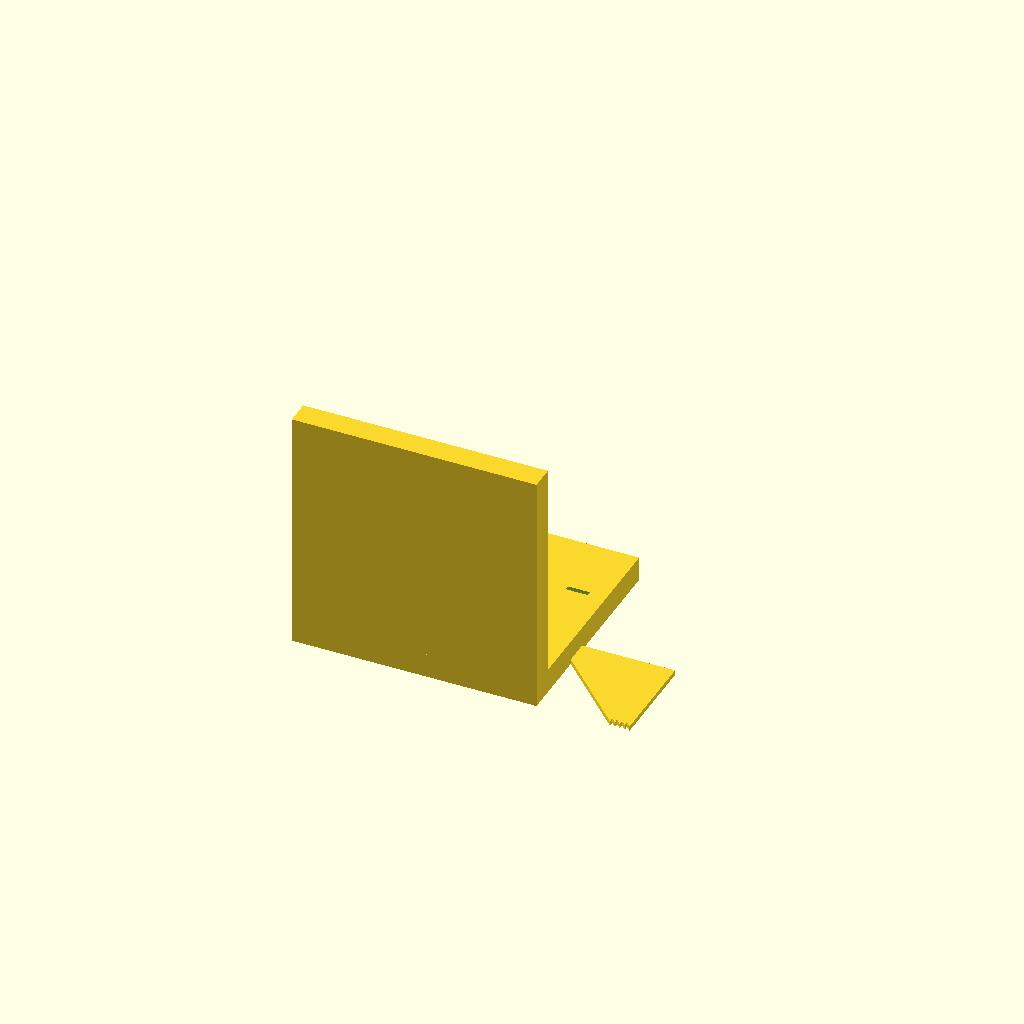
Cell 1 — every parameter at its default value.
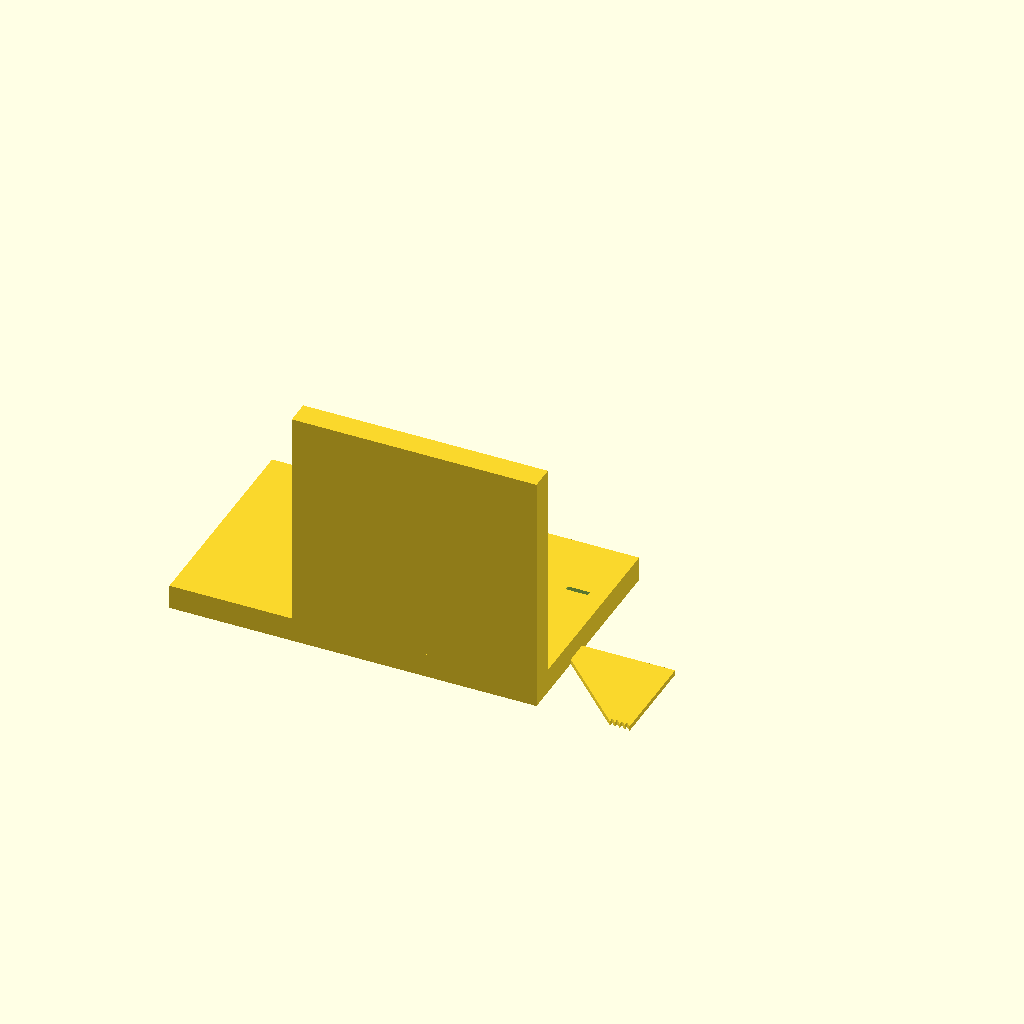
Cell 2 — base_x0 set to -50, the other parameters unchanged.
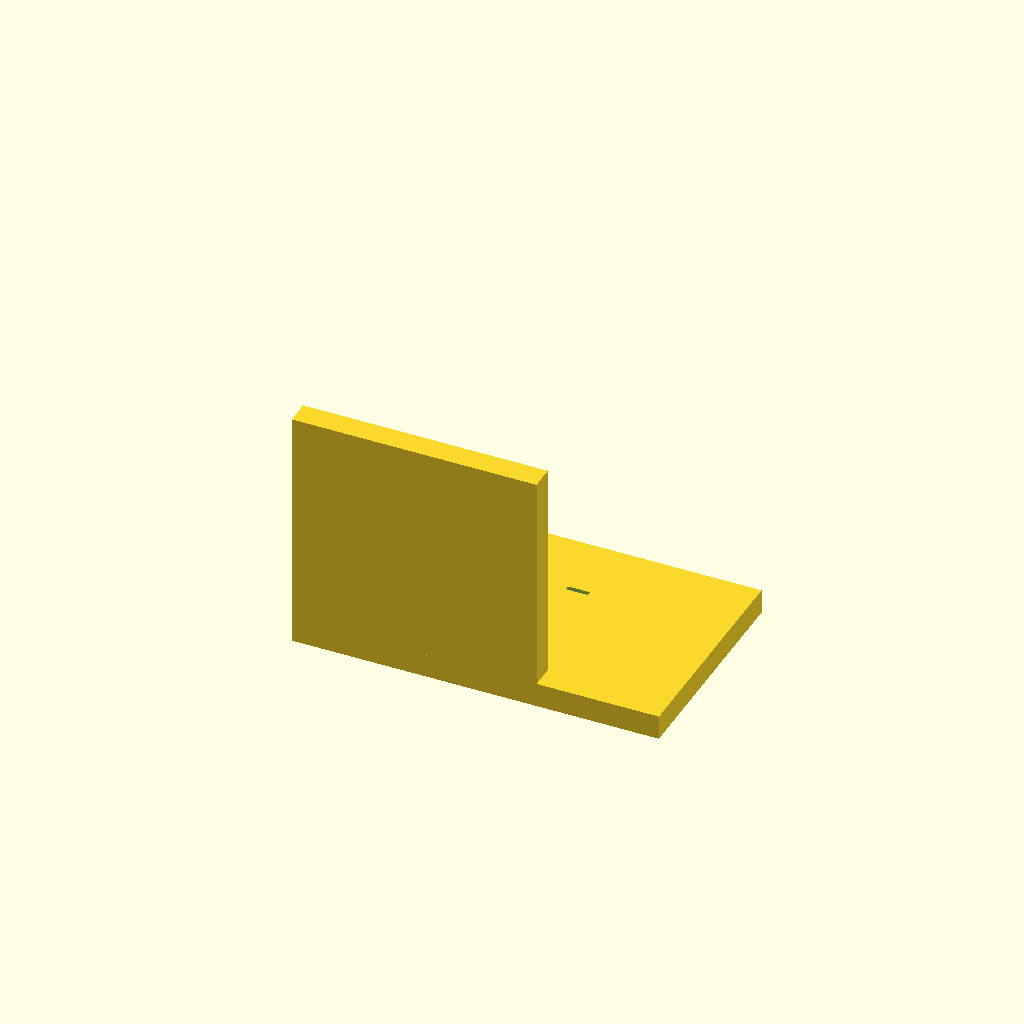
Cell 3: base_x1 = 50 (everything else at default).
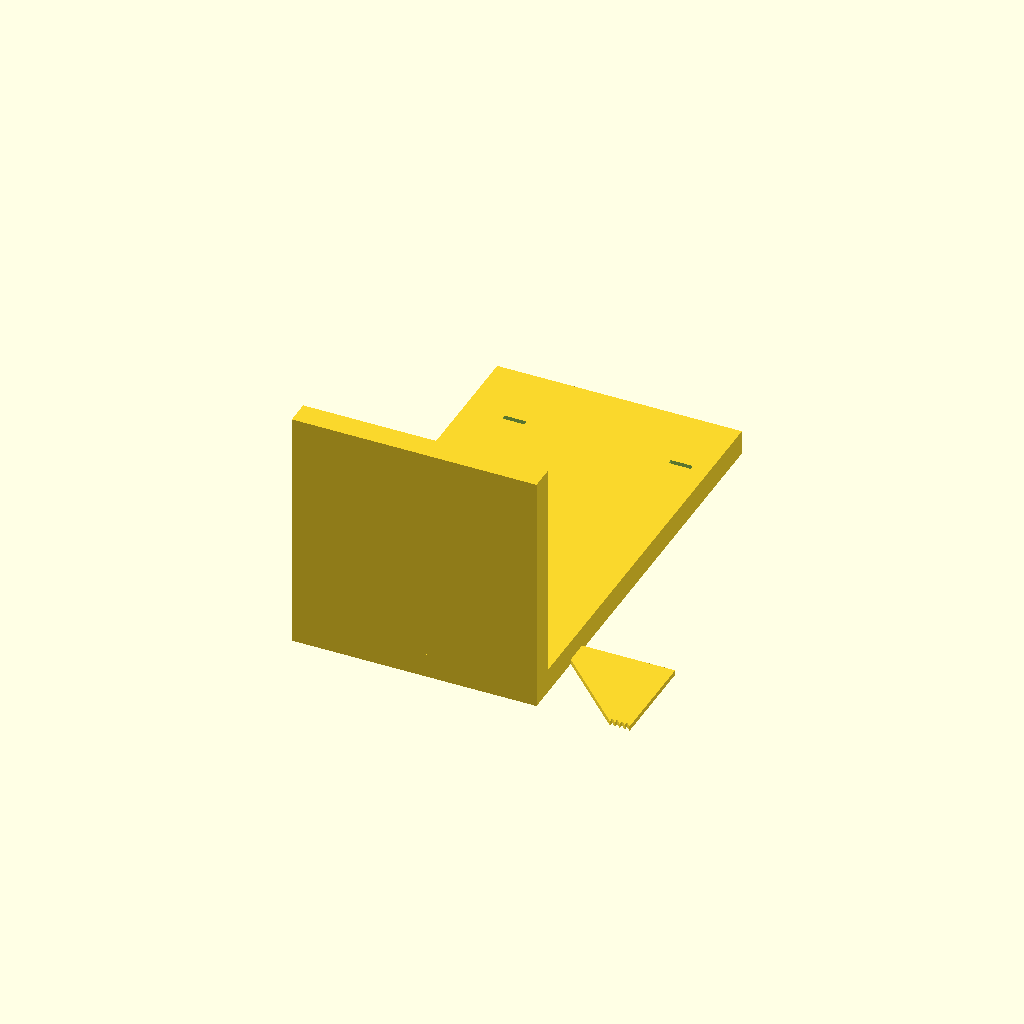
Cell 4: base_y1 = 90 (everything else at default).
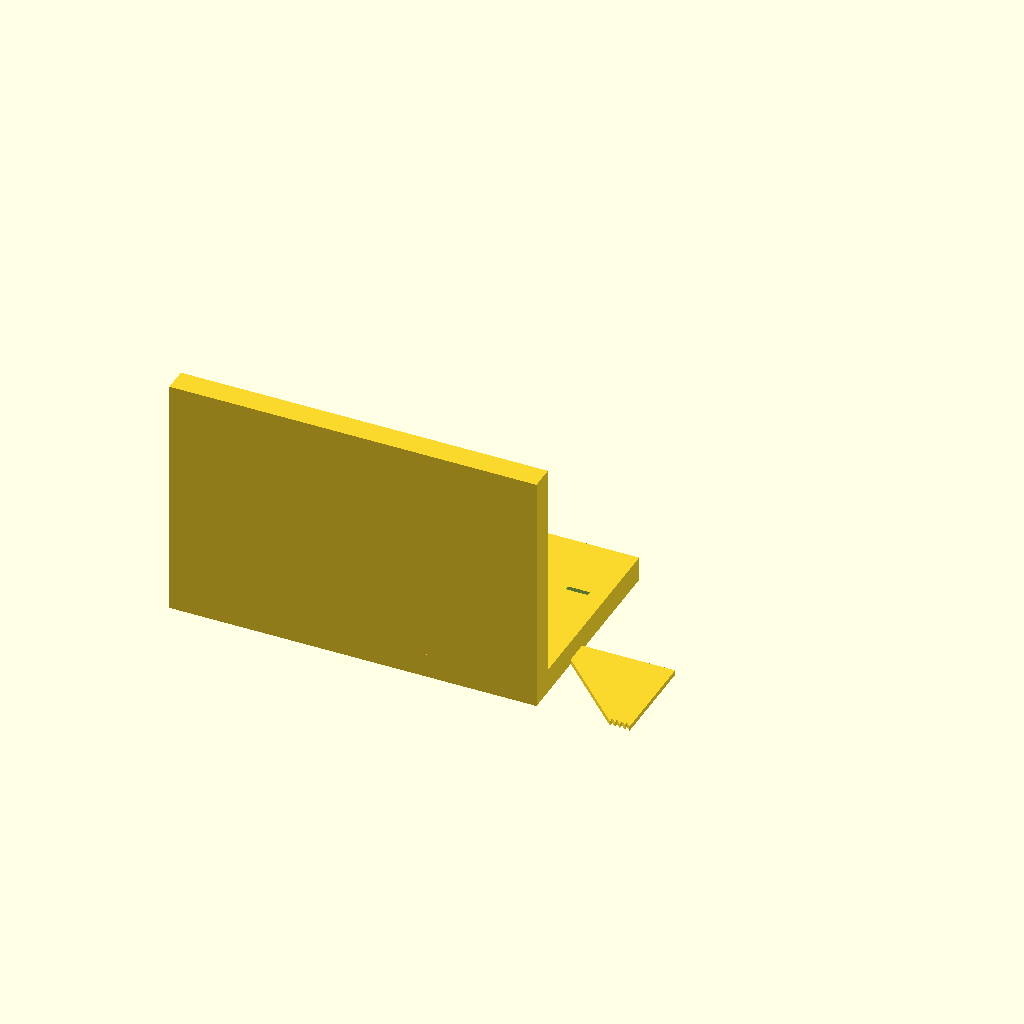
Cell 5: the same model with motor_x0 = -50.
One fixed orthographic camera (rotation 55°, 0°, 25°; colour scheme Cornfield) for every cell.
The OpenSCAD source (bench/results/gpu-v7-g6/code/scadcoder-v7/nema17_motor_bracket_s3_a0.scad):
// L-shaped mounting bracket for NEMA 17 stepper motor (syringe pump)
// Print orientation: base plate on bed, vertical motor plate builds up +Z

// ---------------- Parameters ----------------
base_x0      = -25;   // base plate x start
base_x1      = 25;    // base plate x end
base_y0      = 0;     // base plate y start
base_y1      = 45;    // base plate y end
base_z       = 5;     // base plate thickness

motor_x0     = -25;   // motor plate x start
motor_x1     = 25;    // motor plate x end
motor_y      = 5;     // motor plate thickness (y end)
motor_z      = 50;    // motor plate height (z end)

boss_d       = 23;    // motor centring boss hole diameter
boss_x       = 0;     // boss hole centre x
boss_z       = 28;    // boss hole centre z

screw_d      = 3.4;   // M3 screw hole diameter
screw_n      = 4;     // number of screw holes
screw_pitch  = 31;    // square pattern side length

gusset_t     = 5;     // gusset thickness (x direction)
gusset_leg   = 20;    // right triangle legs along +Y and +Z
gusset_x0    = -25;   // gusset left edge x
gusset_x1    = -20;   // gusset right edge x (left gusset)
gusset_x2    = 20;    // gusset left edge x (right gusset)
gusset_x3    = 25;    // gusset right edge x (right gusset)

eps          = 0.5;   // cutter overshoot past faces
$fn          = 96;    // curve resolution

// ---------------- Model ----------------
union() {
    // Base plate with two vertical through-holes (M4)
    difference() {
        translate([base_x0, base_y0, 0])
            cube([base_x1 - base_x0, base_y1 - base_y0, base_z]);
        for (sx = [-17, 17])
            translate([sx, base_y1 - 15, -eps])
                cube([4.5, 1, base_z + 2 * eps]);
    }

    // Vertical motor plate standing on back edge of base
    difference() {
        translate([motor_x0, 0, 0])
            cube([motor_x1 - motor_x0, motor_y, motor_z]);
        // Motor centring boss hole (along Y)
        translate([boss_x, -eps, boss_z])
            rotate([90, 0, 0])
                cylinder(d = boss_d, h = motor_y + 2 * eps);
        // M3 screw holes on 31 mm square pattern, centred on boss hole
        for (i = [0 : screw_n - 1]) {
            a = screw_pitch * i / (screw_n - 1);
            translate([boss_x, -eps, boss_z])
                rotate([90, 0, 0])
                    translate([0, 0, a])
                        cylinder(d = screw_d, h = motor_y + 2 * eps);
        }
    }

    // Gussets: right triangle in YZ plane, flush with left and right edges
    for (gx = [gusset_x0, gusset_x2]) {
        translate([gx, 0, 0])
            for (x = [0 : gusset_t - 1])
                translate([x, 0, 0])
                    linear_extrude(1)
                        polygon([
                            [gusset_leg, gusset_leg], // hypotenuse end
                            [gusset_leg, 0],           // +Y leg
                            [0, gusset_leg]             // +Z leg
                        ]);
    }
}
Parameter table extracted from the source (name, type, default, range or options):
base_x0: number, default -25
base_x1: number, default 25
base_y0: number, default 0
base_y1: number, default 45
base_z: number, default 5
motor_x0: number, default -25
motor_x1: number, default 25
motor_y: number, default 5
motor_z: number, default 50
boss_d: number, default 23
boss_x: number, default 0
boss_z: number, default 28
screw_d: number, default 3.4
screw_n: number, default 4
screw_pitch: number, default 31
gusset_t: number, default 5
gusset_leg: number, default 20
gusset_x0: number, default -25
gusset_x1: number, default -20
gusset_x2: number, default 20
gusset_x3: number, default 25
eps: number, default 0.5
